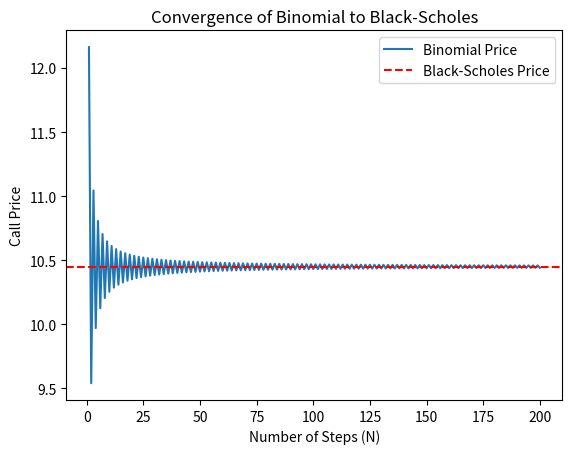

Source code (Python): (Note: this script raises an exception after producing the figure.)
# n-step binomial pricer for European calls and puts, compared with Black-Scholes
# Shows that the tree's price converges towards the Black-Scholes price as N grows

import math
import matplotlib.pyplot as plt

def step_back(p, up, down, growth):
    """Calculates the option value at the previous step in the binomial tree, given the risk-neutral probability p, the option values up and down, and the growth factor for one time step"""
    return((up*p + down*(1-p))/growth)

def norm_cdf(x):
    """Calculates N(x), the probability that a standard normal random number is below x, using the error function from the math module"""
    return (1.0 + math.erf(x / math.sqrt(2.0))) / 2.0

def n_step_price(S, K, N, r, T, sigma, kind):
    """Calculates the fair price at t=0 of a European call or put with continuously compounded interest and volatility, where T is the time to maturity in years, r is the annual, continuously compounded rate, sigma is the volatility of the underlying asset, annually, as a decimal, and kind is "call" or "put", which only changes the payoff at maturity"""

    # Length of each time step in years
    dt = T/N

    # Up and down factors from volatility (Cox-Ross-Rubinstein): u = e^(sigma * sqrt(dt)), d = 1/u
    # Scaling by sqrt(dt) keeps the total variance at T*sigma^2 for any N
    # d = 1/u means an up move followed by a down move returns the price to S
    u = math.exp(sigma * math.sqrt(dt))
    d = 1/u

    # Growth factor for each time step
    growth = math.exp(r*dt)

    # Checking the no-arbitrage condition so that p is a valid probability
    if not (d < growth < u):
        raise ValueError(f"No-arbitrage condition d < e^(r*dt) < u failed: d = {d}, e^(r*dt) = {growth}, u = {u}")

    # Calculating the risk-neutral probability, using e^(r*dt) as the growth of £1 over one step
    p = (growth - d) / (u - d)

    # Creating the list of option values at maturity
    l = []
    for j in range(N, -1, -1):
        # Calculating the share price at maturity after j steps up and N-j steps down
        x = S*(u**j)*(d**(N-j))
        # Calculating the option value at maturity (call or put payoff)
        if kind == "call":
            x = max(x - K, 0)
            l.append(x)
        elif kind == "put":
            x = max(K - x, 0)
            l.append(x)

    # Calculating the option value at t=0 by stepping back through the tree
    values = l
    # Loop to step back through the tree N times
    for steps in range(0,N):
        newValues = []
        # Loop to calculate the option values for the previous step
        for nodes in range(0,len(values)-1):
            newValues.append(step_back(p, values[nodes], values[nodes+1], growth))

        values = newValues

    return(values[0])

def bs_call(S, K, r, T, sigma):
    """Calculates the Black-Scholes price at t=0 of a European call, with no tree and no N. The inputs are the same as n_step_price: T is the time to maturity in years, r is the annual, continuously compounded rate, and sigma is the annual volatility as a decimal"""

    # Calculating d1 and d2, which are plugged into N(x)
    d1 = (math.log(S/K) + (r + 0.5*sigma**2)*T) / (sigma*math.sqrt(T))
    d2 = d1 - sigma*math.sqrt(T)

    # Call price: value of the share received minus the discounted strike paid, each weighted by N(x)
    return(S*norm_cdf(d1) - K*math.exp(-r*T)*norm_cdf(d2))

def bs_put(S, K, r, T, sigma):
    """Calculates the Black-Scholes price at t=0 of a European put, with no tree and no N. The inputs are the same as bs_call"""

    # Calculating d1 and d2, the same as for the call
    d1 = (math.log(S/K) + (r + 0.5*sigma**2)*T) / (sigma*math.sqrt(T))
    d2 = d1 - sigma*math.sqrt(T)

    # Put price: the call formula flipped, using N(-d2) and N(-d1) for finishing below K
    return(K*math.exp(-r*T)*norm_cdf(-d2) - S*norm_cdf(-d1))

# Test values for convergence check
S = 100
K = 100
N_values = [1, 2, 5, 10, 20, 50, 100, 101, 500, 1000]  # Different number of steps for testing
r = 0.05
T = 1
sigma = 0.2

# Black-Scholes price of the call, worked out once since it doesn't depend on N
bs_price = bs_call(S, K, r, T, sigma)

# Pricing the call with the tree for each N and printing the gap to Black-Scholes
for N in N_values:
    call_price = n_step_price(S, K, N, r, T, sigma, "call")
    gap = call_price - bs_price
    print(f"N: {N}, Call Price: {call_price:.4f}, Gap to Black-Scholes: {gap:+.4f}")

# Plotting the convergence of the binomial price to the Black-Scholes price as N increases
N_chart = []
prices = []

for i in range(1,201):
    N_chart.append(i)
    prices.append(n_step_price(S, K, i, r, T, sigma, "call"))

plt.plot(N_chart, prices, label='Binomial Price')
plt.axhline(y=bs_price, color='r', linestyle='--', label='Black-Scholes Price')
plt.legend()
plt.xlabel('Number of Steps (N)')
plt.ylabel('Call Price')
plt.title('Convergence of Binomial to Black-Scholes')
plt.savefig("images/convergence.png")
plt.show()
